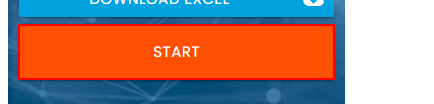
Task: This workflow fills the data from the excel to the respective website Dynamically.
Workflow: Dynamic Fields

Step 1 [try]: click on the button

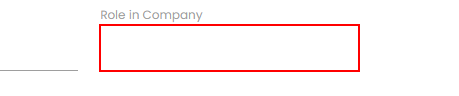
Step 2 [try]: type "[row("Role in Company").ToString]" into the text box

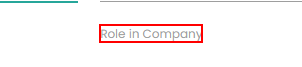
Step 3: Find Element 'LABEL' on the label 'Role in Company'

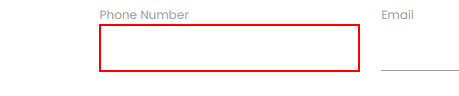
Step 4: type "[row("Phone Number").ToString]" into the text box

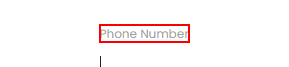
Step 5: Find Element 'LABEL' on the label 'Phone Number'

Step 6: type "[row("Last Name").ToString]" into the text box (no picture)

Step 7: Find Element 'LABEL' on the label 'Last Name' (no picture)

Step 8: type "[row("First Name").ToString]" into the text box (no picture)

Step 9: Find Element 'LABEL' on the label 'First Name' (no picture)

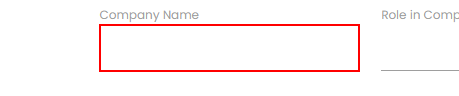
Step 10: type "[row("Company Name").ToString]" into the text box

Step 11: Find Element 'LABEL' on the label 'Company Name' (no picture)

Step 12: type "[row("Email").ToString]" into the text box (no picture)

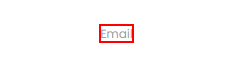
Step 13: Find Element 'LABEL' on the label 'Email'

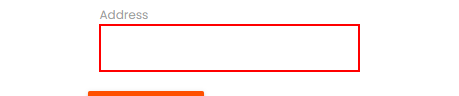
Step 14: type "[row("Address").ToString]" into the text box

Step 15: Find Element 'LABEL' on the label 'Address' (no picture)

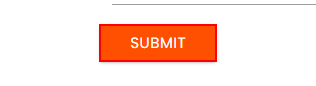
Step 16: Find Element 'INPUT' on the text box

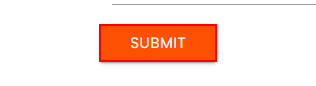
Step 17: click on the text box
